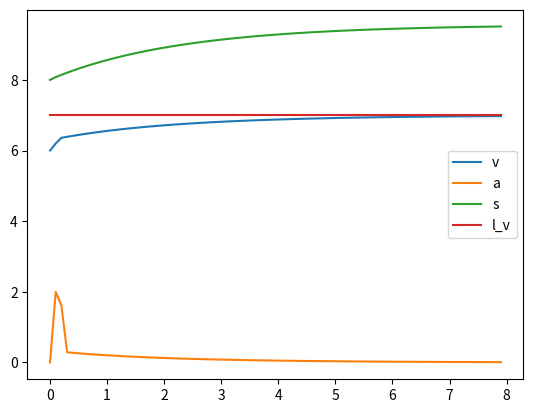

Source code (Python):
import matplotlib.pyplot as plt
import math 
class GippsModel():
  def __init__(self, v0, a, b, s0, delta_t):
    self.v0 = v0 # 期望速度 v0
    self.a = a # 恒定加速度 a
    self.b = b # 恒定减速度 b 
    self.s0 = s0 # 最小安全距离 s0
    self.delta_t = delta_t
  
  # v: 当前速度, s: 当前距离, vl: 前车速度
  def __call__(self, v, s, vl):
    delta_x = vl * self.delta_t + vl**2 / (2 * self.b) # 停车距离
    v_safe =-self.b * self.delta_t + math.sqrt(self.b**2 * self.delta_t**2 + vl **2 + 2 * self.b *(s - delta_x)) # 以恒定加速度得到的安全下一帧的速度
    print("safe_v:", v_safe)
    return min(min(v + self.a * self.delta_t, self.v0),v_safe)

  def __repr__(self):
    return "Gipps Model" 
  
  def cal(self, v, s, vl):
    _v = [v]
    _s = [s]
    _a = [0]
    t = [i / 10 for i in range(0,80)]
    for i in t:
        if i == 0:
            continue
        _v.append(self.__call__(_v[-1], _s[-1], vl))
        _a.append((_v[-1] - _v[-2]) / self.delta_t ) 
        _s.append(_s[-1] - (_v[-1] - vl) * self.delta_t)
        # print(_v[-1], _s[-1])
    return t, _v, _s, _a


if __name__ == "__main__":
  vl = 7
  model = GippsModel(10, 2, 3, 3, 0.1) # 
  t, v, s, a = model.cal(6, 8, vl) # 

  print(t,v,s)
  plt.plot(t, v)
  plt.plot(t,a)
#   plt.show()
  plt.plot(t, s)
  plt.plot(t, [vl for i in range(len(t))])
  plt.legend(['v','a', 's','l_v'])
  plt.show()